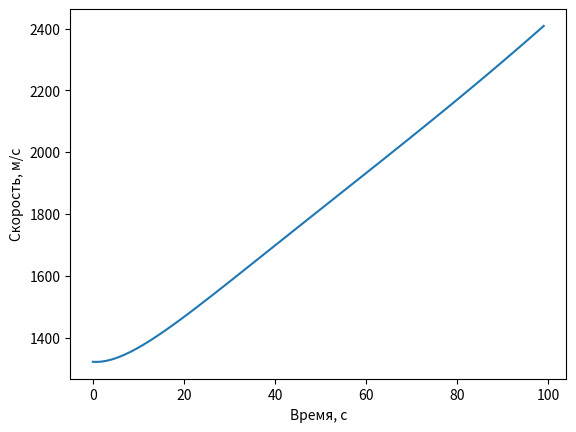

This figure's Python source:
import matplotlib.pyplot as plt
import numpy as np

# параметры ракеты и взлёта
TIME_1 = 200  # время работы первой ступени
TIME_2 = 100  # время работы первой ступени
M0_1 = 90_000  # взлётная масса
M0_2 = 19_000  # масса без 1 ступени
F_1T = 374_000 * 4  # в первой ступени было 4 двигателя
F_2T = 374_000  # вторая ступень
K_1 = 325  # скороть расхода массы первой ступени
K_2 = 81.25  # скороть расхода массы второй ступени
B_1 = -0.001  # скорость повортота ракеты на 1 ступени рад/с
B_2 = -0.024  # скорость повортота ракеты на 2 ступени
C_F = 0.8  # (с потолка) коэф сопростивления(надо обЪем)
S = 2_712 ** (2 / 3)  # площадь лобового сопротивления(примерное, пусть ракета просто цилиндр)

# всякие константы
DT = 0.1  # отрезок времяни равное 0.01 с
ANG_0 = np.pi / 2
ANG_1 = ANG_0 + TIME_1 * B_1
G = 9.81
M_A = 0.029
R = 8.31
T = 300
P_0 = 101_300
GAZ_P = M_A / (R * T)

x_values = [0]
y_values = [0]
vx_values = [0]
vy_values = [0]
ax_values = [0]
ay_values = [-9.81]

x = 0
y = 0
vx = 0
vy = 0
ax = 0
ay = 0

for i in range(int(TIME_1 // DT)):  # рассчитываем n секунд шагов первой ступени
    t = i * DT
    rho = (GAZ_P * P_0) * np.exp((-G * y * GAZ_P))
    f_cx = C_F * S * (rho * (vx_values[-1] ** 2) * 0.5)
    f_cy = C_F * S * (rho * (vy_values[-1] ** 2) * 0.5)
    ax = ((F_1T) * np.cos(ANG_0 + B_1 * t) - f_cx)/(M0_1 - K_1 * t)
    ay = ((F_1T) * np.sin(ANG_0 + B_1 * t) - f_cy)/(M0_1 - K_1 * t) - G
    vx = vx_values[-1] + ax * DT
    vy = vy_values[-1] + ay * DT
    x = x_values[-1] + vx * DT
    y = y_values[-1] + vy * DT
    ax_values.append(ax)
    ay_values.append(ay)
    vx_values.append(vx)
    vy_values.append(vy)
    x_values.append(x)
    y_values.append(y)

for i in range(int(TIME_2 // DT)):  # рассчитываем n секунд шагов второй ступени
    t = i * DT
    rho = (GAZ_P * P_0) * np.exp((-G * y * GAZ_P))
    f_cx = C_F * S * (rho * (vx_values[-1] ** 2) * 0.5)
    f_cy = C_F * S * (rho * (vy_values[-1] ** 2) * 0.5)
    ax = ((F_2T) * np.cos(ANG_1 + B_2 * t) - f_cx)/(M0_2 - K_2 * t)
    ay = ((F_2T) * np.sin(ANG_1 + B_2 * t) - f_cy)/(M0_2 - K_2 * t) - G
    vx = vx_values[-1] + ax * DT
    vy = vy_values[-1] + ay * DT
    x = x_values[-1] + vx * DT
    y = y_values[-1] + vy * DT
    ax_values.append(ax)
    ay_values.append(ay)
    vx_values.append(vx)
    vy_values.append(vy)
    x_values.append(x)
    y_values.append(y)

velocity = [((vx_values[i]) ** 2 + vy_values[i] ** 2) ** 0.5 for i in range(len(vx_values))]

# print([((vx_values[::10][i]) ** 2 + vy_values[::10][i] ** 2) ** 0.5 for i in range(TIME_1 + TIME_2)])
# print(y_values[::100])
# plt.plot(range(0, TIME_1+TIME_2), vx_values[::int(DT ** -1)])
plt.xlabel("Время, с")
plt.ylabel("Скорость, м/с")

# plt.plot(range(0, TIME_1+TIME_2), vy_values[::int(DT ** -1)])
plt.plot(range(0, TIME_2), velocity[::int(DT ** -1)][TIME_1:TIME_1+TIME_2])
plt.show()

